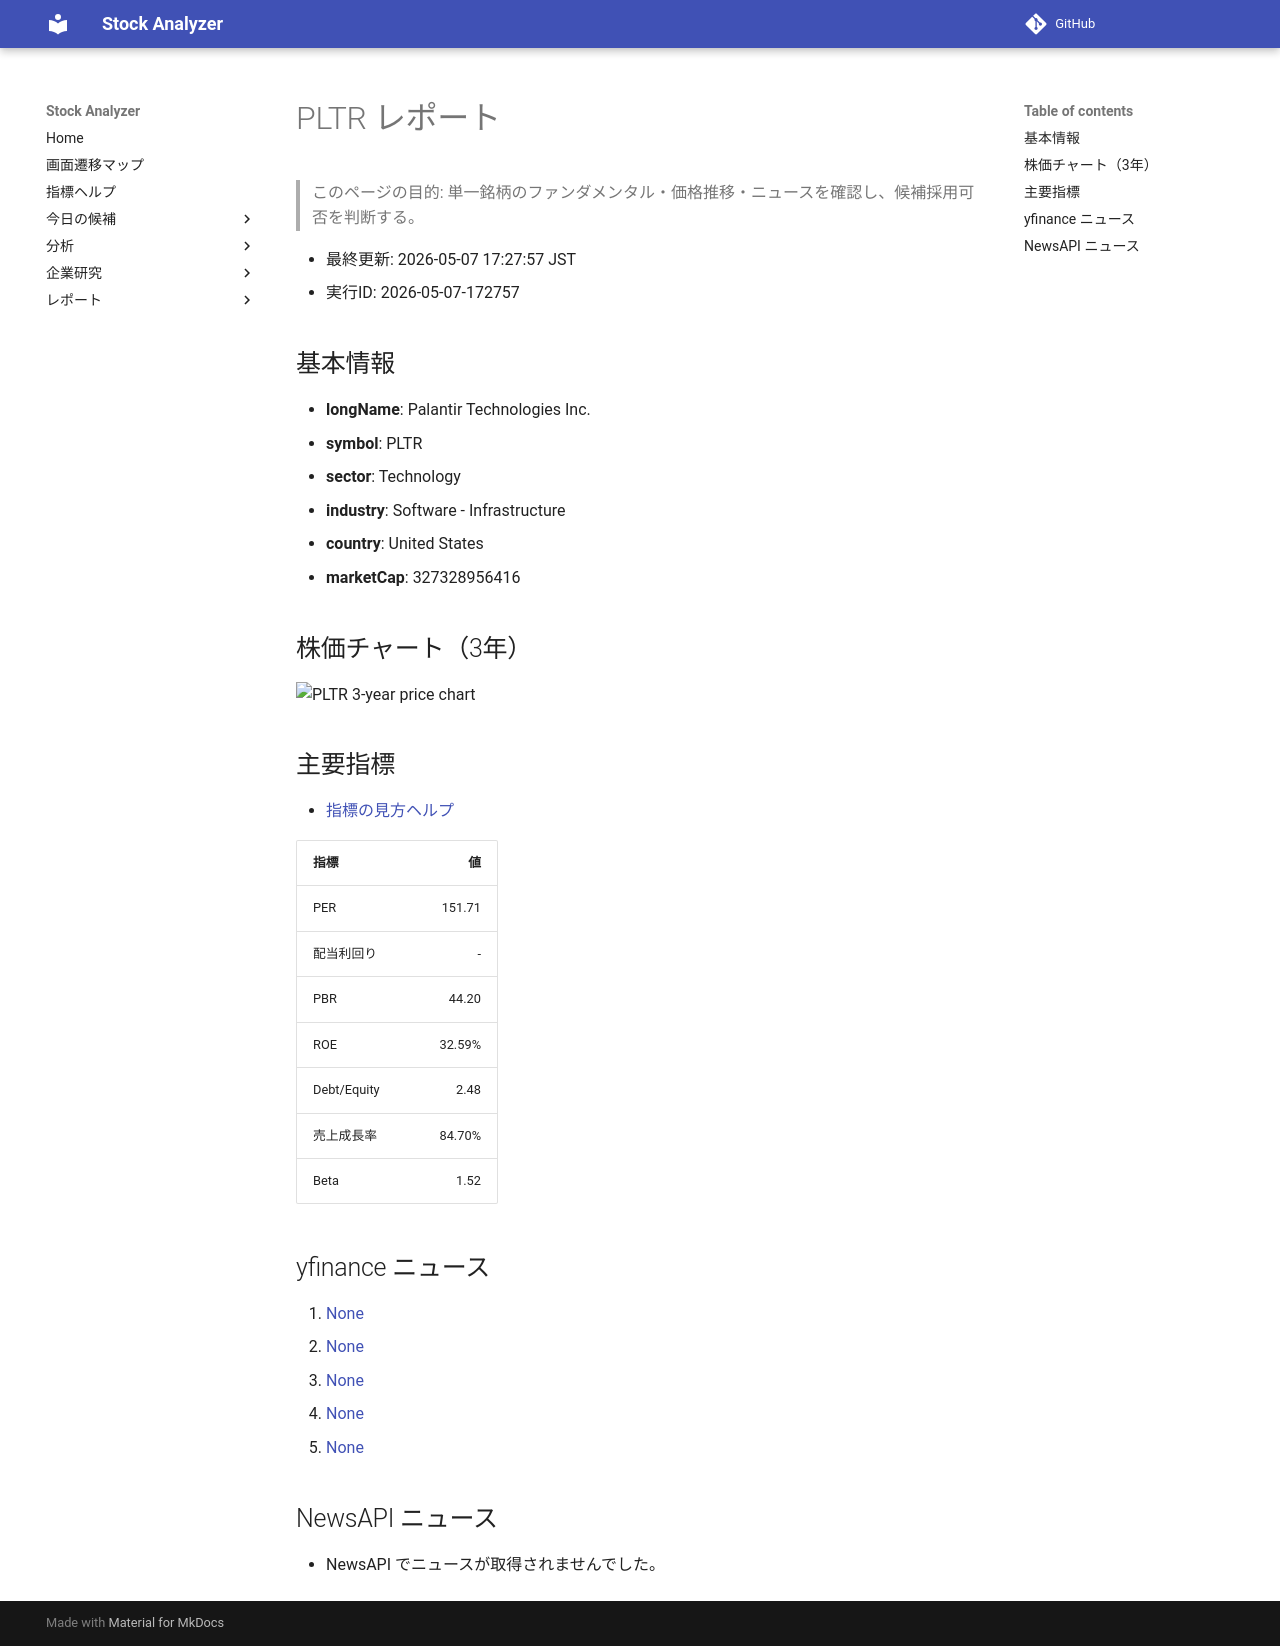

repository: Yumi-note/Making-APP · page: stocks/2026-05-07/172757/PLTR/index.html · generator: mkdocs

# PLTR レポート

> このページの目的: 単一銘柄のファンダメンタル・価格推移・ニュースを確認し、候補採用可否を判断する。

- 最終更新: 2026-05-07 17:27:57 JST
- 実行ID: 2026-05-07-172757

## 基本情報

- **longName**: Palantir Technologies Inc.
- **symbol**: PLTR
- **sector**: Technology
- **industry**: Software - Infrastructure
- **country**: United States
- **marketCap**: 327328956416

## 株価チャート（3年）

![PLTR 3-year price chart](PLTR_3y.png)

## 主要指標

- [指標の見方ヘルプ](../../../../indicators.md)

| 指標 | 値 |
|---|---:|
| PER | 151.71 |
| 配当利回り | - |
| PBR | 44.20 |
| ROE | 32.59% |
| Debt/Equity | 2.48 |
| 売上成長率 | 84.70% |
| Beta | 1.52 |

## yfinance ニュース

1. [None](None)
2. [None](None)
3. [None](None)
4. [None](None)
5. [None](None)

## NewsAPI ニュース

- NewsAPI でニュースが取得されませんでした。
